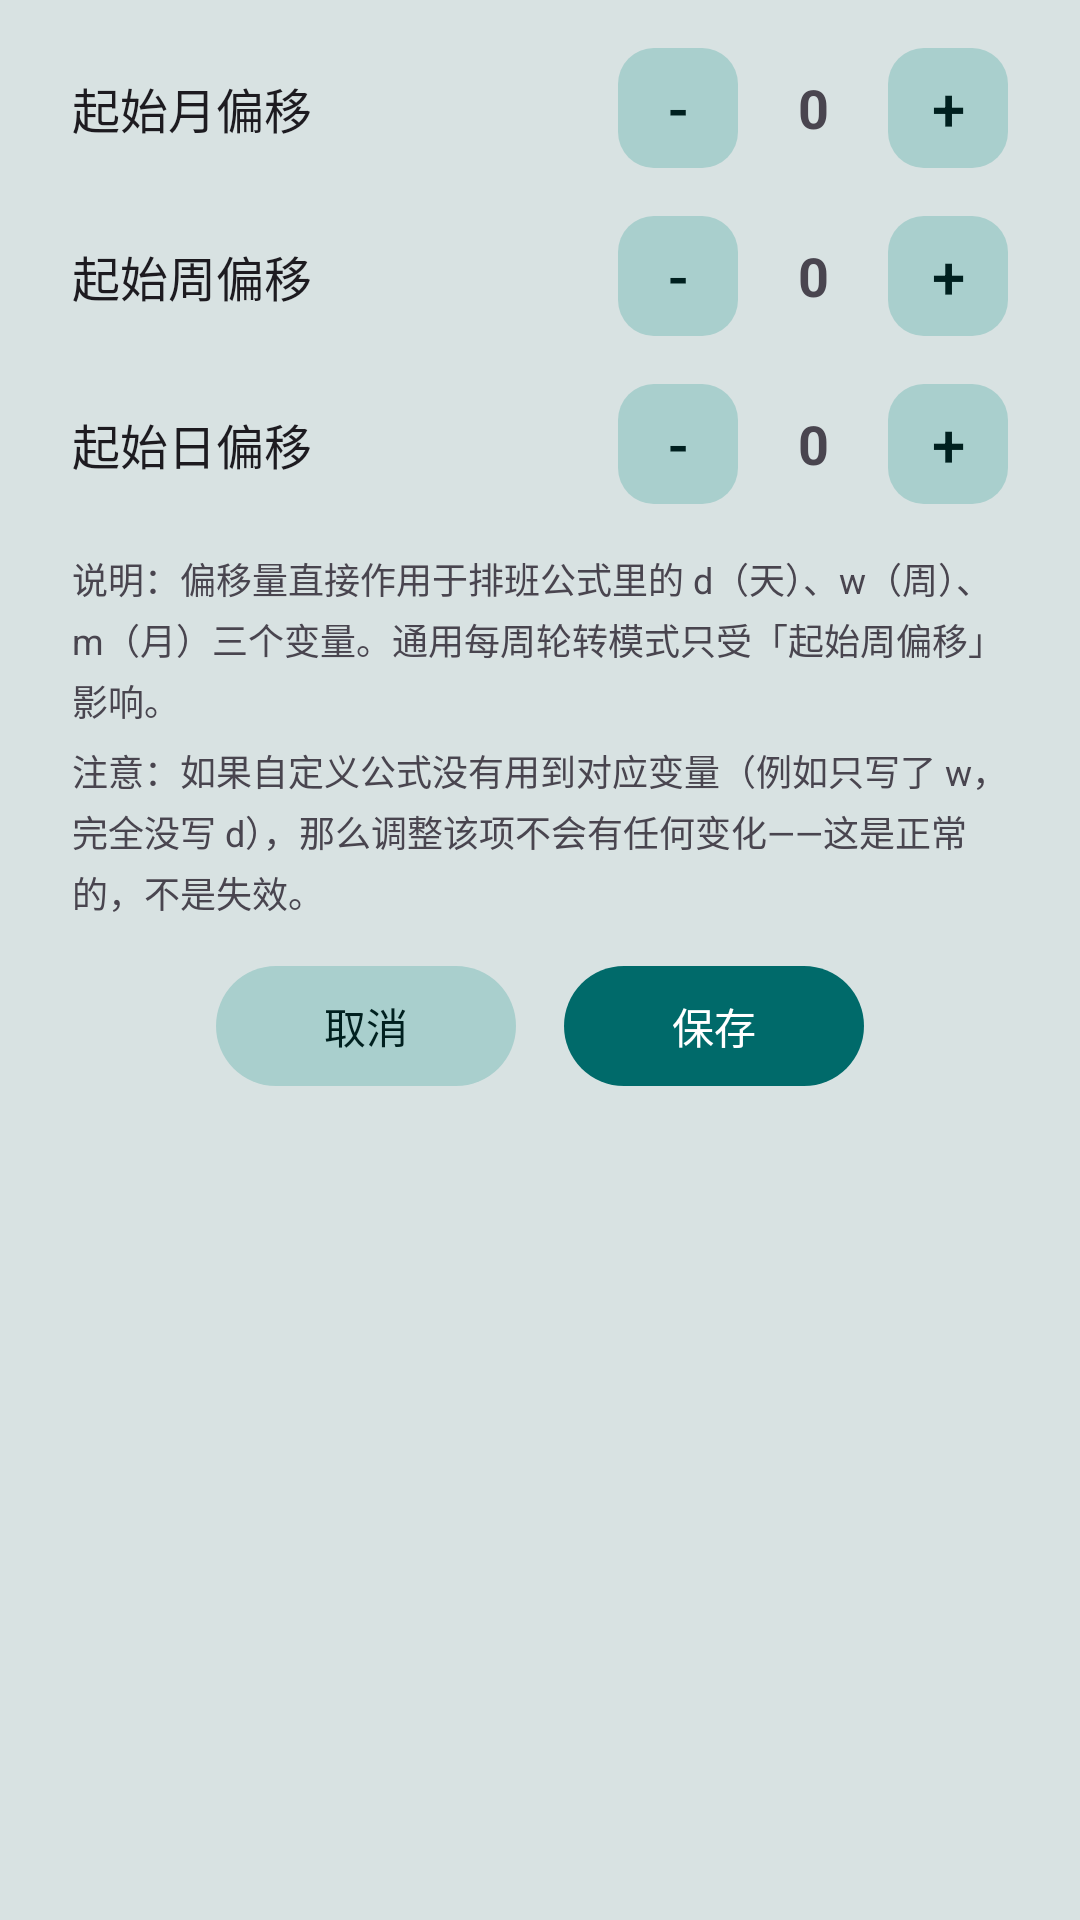

Reconstruct the res/layout file that produces this screen, plus the resources it refers to.
<!-- AndroidManifest.xml: application theme Theme.DutyCall -->
<!-- res/layout/dialog_fine_tune.xml -->
<?xml version="1.0" encoding="utf-8"?>
<ScrollView xmlns:android="http://schemas.android.com/apk/res/android"
    android:layout_width="match_parent"
    android:layout_height="wrap_content">

<LinearLayout xmlns:android="http://schemas.android.com/apk/res/android"
    xmlns:app="http://schemas.android.com/apk/res-auto"
    android:layout_width="match_parent"
    android:layout_height="wrap_content"
    android:orientation="vertical"
    android:paddingTop="16dp"
    android:paddingBottom="16dp">

    <LinearLayout
        android:layout_width="match_parent"
        android:layout_height="wrap_content"
        android:orientation="vertical"
        android:paddingHorizontal="24dp">

        
        <LinearLayout
            android:layout_width="match_parent"
            android:layout_height="wrap_content"
            android:orientation="horizontal"
            android:gravity="center_vertical"
            android:layout_marginBottom="16dp">
            <TextView
                android:layout_width="0dp"
                android:layout_height="wrap_content"
                android:layout_weight="1"
                android:text="起始月偏移"
                android:textSize="16sp"
                android:textColor="?android:attr/textColorPrimary" />
            <com.google.android.material.button.MaterialButton
                android:id="@+id/btn_m_minus"
                android:layout_width="40dp"
                android:layout_height="40dp"
                android:insetTop="0dp"
                android:insetBottom="0dp"
                android:padding="0dp"
                android:textColor="@color/btn_secondary_text"
                app:backgroundTint="@color/btn_secondary"
                app:cornerRadius="12dp"
                android:text="-"
                android:textSize="20sp" />
            <TextView
                android:id="@+id/tv_m_value"
                android:layout_width="50dp"
                android:layout_height="wrap_content"
                android:gravity="center"
                android:text="0"
                android:textSize="18sp"
                android:textStyle="bold" />
            <com.google.android.material.button.MaterialButton
                android:id="@+id/btn_m_plus"
                android:layout_width="40dp"
                android:layout_height="40dp"
                android:insetTop="0dp"
                android:insetBottom="0dp"
                android:padding="0dp"
                android:textColor="@color/btn_secondary_text"
                app:backgroundTint="@color/btn_secondary"
                app:cornerRadius="12dp"
                android:text="+"
                android:textSize="20sp" />
        </LinearLayout>

        
        <LinearLayout
            android:layout_width="match_parent"
            android:layout_height="wrap_content"
            android:orientation="horizontal"
            android:gravity="center_vertical"
            android:layout_marginBottom="16dp">
            <TextView
                android:layout_width="0dp"
                android:layout_height="wrap_content"
                android:layout_weight="1"
                android:text="起始周偏移"
                android:textSize="16sp"
                android:textColor="?android:attr/textColorPrimary" />
            <com.google.android.material.button.MaterialButton
                android:id="@+id/btn_w_minus"
                android:layout_width="40dp"
                android:layout_height="40dp"
                android:insetTop="0dp"
                android:insetBottom="0dp"
                android:padding="0dp"
                android:textColor="@color/btn_secondary_text"
                app:backgroundTint="@color/btn_secondary"
                app:cornerRadius="12dp"
                android:text="-"
                android:textSize="20sp" />
            <TextView
                android:id="@+id/tv_w_value"
                android:layout_width="50dp"
                android:layout_height="wrap_content"
                android:gravity="center"
                android:text="0"
                android:textSize="18sp"
                android:textStyle="bold" />
            <com.google.android.material.button.MaterialButton
                android:id="@+id/btn_w_plus"
                android:layout_width="40dp"
                android:layout_height="40dp"
                android:insetTop="0dp"
                android:insetBottom="0dp"
                android:padding="0dp"
                android:textColor="@color/btn_secondary_text"
                app:backgroundTint="@color/btn_secondary"
                app:cornerRadius="12dp"
                android:text="+"
                android:textSize="20sp" />
        </LinearLayout>

        
        <LinearLayout
            android:layout_width="match_parent"
            android:layout_height="wrap_content"
            android:orientation="horizontal"
            android:gravity="center_vertical">
            <TextView
                android:layout_width="0dp"
                android:layout_height="wrap_content"
                android:layout_weight="1"
                android:text="起始日偏移"
                android:textSize="16sp"
                android:textColor="?android:attr/textColorPrimary" />
            <com.google.android.material.button.MaterialButton
                android:id="@+id/btn_d_minus"
                android:layout_width="40dp"
                android:layout_height="40dp"
                android:insetTop="0dp"
                android:insetBottom="0dp"
                android:padding="0dp"
                android:textColor="@color/btn_secondary_text"
                app:backgroundTint="@color/btn_secondary"
                app:cornerRadius="12dp"
                android:text="-"
                android:textSize="20sp" />
            <TextView
                android:id="@+id/tv_d_value"
                android:layout_width="50dp"
                android:layout_height="wrap_content"
                android:gravity="center"
                android:text="0"
                android:textSize="18sp"
                android:textStyle="bold" />
            <com.google.android.material.button.MaterialButton
                android:id="@+id/btn_d_plus"
                android:layout_width="40dp"
                android:layout_height="40dp"
                android:insetTop="0dp"
                android:insetBottom="0dp"
                android:padding="0dp"
                android:textColor="@color/btn_secondary_text"
                app:backgroundTint="@color/btn_secondary"
                app:cornerRadius="12dp"
                android:text="+"
                android:textSize="20sp" />
        </LinearLayout>

        <TextView
            android:layout_width="match_parent"
            android:layout_height="wrap_content"
            android:layout_marginTop="16dp"
            android:lineSpacingExtra="3dp"
            android:text="说明：偏移量直接作用于排班公式里的 d（天）、w（周）、m（月）三个变量。通用每周轮转模式只受「起始周偏移」影响。"
            android:textSize="12sp"
            android:textColor="?android:attr/textColorSecondary" />

        <TextView
            android:layout_width="match_parent"
            android:layout_height="wrap_content"
            android:layout_marginTop="6dp"
            android:lineSpacingExtra="3dp"
            android:text="注意：如果自定义公式没有用到对应变量（例如只写了 w，完全没写 d），那么调整该项不会有任何变化——这是正常的，不是失效。"
            android:textSize="12sp"
            android:textColor="?android:attr/textColorSecondary" />

    </LinearLayout>

    <LinearLayout
        android:layout_width="match_parent"
        android:layout_height="wrap_content"
        android:layout_marginTop="16dp"
        android:gravity="center"
        android:orientation="horizontal">

        <com.google.android.material.button.MaterialButton
            android:id="@+id/btn_cancel"
            style="@style/Widget.DutyCall.Button.Secondary"
            android:layout_width="wrap_content"
            android:layout_height="40dp"
            android:minWidth="100dp"
            android:text="取消" />

        <com.google.android.material.button.MaterialButton
            android:id="@+id/btn_confirm"
            android:layout_width="wrap_content"
            android:layout_height="40dp"
            android:layout_marginStart="16dp"
            android:minWidth="100dp"
            android:insetTop="0dp"
            android:insetBottom="0dp"
            android:text="保存"
            android:textColor="@color/action_text"
            app:backgroundTint="@color/action_bg" />
    </LinearLayout>
</LinearLayout>
</ScrollView>
<!-- resources referenced by this layout -->
<resources>
  <color name="action_bg">#006A6A</color>
  <color name="action_text">#FFFFFF</color>
  <color name="btn_secondary">#A9CFCD</color>
  <color name="btn_secondary_text">#00201F</color>
  <style name="Widget.DutyCall.Button.Secondary" parent="Widget.Material3.Button">
          <item name="backgroundTint">@color/btn_secondary</item>
          <item name="android:textColor">@color/btn_secondary_text</item>
          <item name="cornerRadius">20dp</item>
          <item name="android:insetTop">0dp</item>
          <item name="android:insetBottom">0dp</item>
      </style>
  <style name="Theme.DutyCall" parent="Theme.Material3.DayNight.NoActionBar">
          <item name="android:windowBackground">@color/app_bg</item>
          <item name="actionBarSize">56dp</item>
          <item name="android:windowLightStatusBar">true</item>
          <item name="android:windowLightNavigationBar">true</item>
          <item name="colorPrimary">@color/md_primary</item>
          <item name="colorOnPrimary">@color/md_on_primary</item>
          <item name="colorPrimaryContainer">@color/md_primary_container</item>
          <item name="colorOnPrimaryContainer">@color/md_on_primary_container</item>
          <item name="colorSecondary">@color/md_secondary</item>
          <item name="colorOnSecondary">@color/md_on_secondary</item>
          <item name="colorSecondaryContainer">@color/md_secondary_container</item>
          <item name="colorOnSecondaryContainer">@color/md_on_secondary_container</item>
          <item name="colorSurface">@color/md_surface</item>
          <item name="colorOnSurface">@color/md_on_surface</item>
          <item name="colorSurfaceContainerLowest">@color/md_surface_container_lowest</item>
          <item name="colorSurfaceContainerLow">@color/md_surface_container_low</item>
          <item name="colorSurfaceContainer">@color/md_surface_container</item>
          <item name="colorSurfaceContainerHigh">@color/md_surface_container_high</item>
          <item name="colorSurfaceContainerHighest">@color/md_surface_container_highest</item>
          <item name="colorSurfaceBright">@color/md_surface_bright</item>
          <item name="colorSurfaceDim">@color/md_surface_dim</item>        <item name="colorSurfaceVariant">@color/md_surface_variant</item>
          <item name="colorOnSurfaceVariant">@color/md_on_surface_variant</item>
          <item name="colorOutline">@color/md_outline</item>
          <item name="colorError">@color/md_error</item>
          <item name="colorOnError">@color/md_on_error</item>
          <item name="colorErrorContainer">@color/md_error_container</item>
          <item name="colorOnErrorContainer">@color/md_on_error_container</item>
      </style>
  <color name="app_bg">#D8E2E2</color>
  <color name="md_primary">#006A6A</color>
  <color name="md_on_primary">#FFFFFF</color>
  <color name="md_primary_container">#6FF7F6</color>
  <color name="md_on_primary_container">#002020</color>
  <color name="md_secondary">#4A6363</color>
  <color name="md_on_secondary">#FFFFFF</color>
  <color name="md_secondary_container">#CCE8E7</color>
  <color name="md_on_secondary_container">#051F1F</color>
  <color name="md_surface">#FAFDFC</color>
  <color name="md_on_surface">#191C1C</color>
  <color name="md_surface_container_lowest">#FFFFFF</color>
  <color name="md_surface_container_low">#F4F8F7</color>
  <color name="md_surface_container">#EEF4F3</color>
  <color name="md_surface_container_high">#E7EFEE</color>
  <color name="md_surface_container_highest">#DFE9E8</color>
  <color name="md_surface_bright">#FAFDFC</color>
  <color name="md_surface_dim">#D4DFDE</color>
  <color name="md_surface_variant">#DAE5E4</color>
  <color name="md_on_surface_variant">#3F4948</color>
  <color name="md_outline">#6F7979</color>
  <color name="md_error">#BA1A1A</color>
  <color name="md_on_error">#FFFFFF</color>
  <color name="md_error_container">#FFDAD6</color>
  <color name="md_on_error_container">#410002</color>
</resources>
